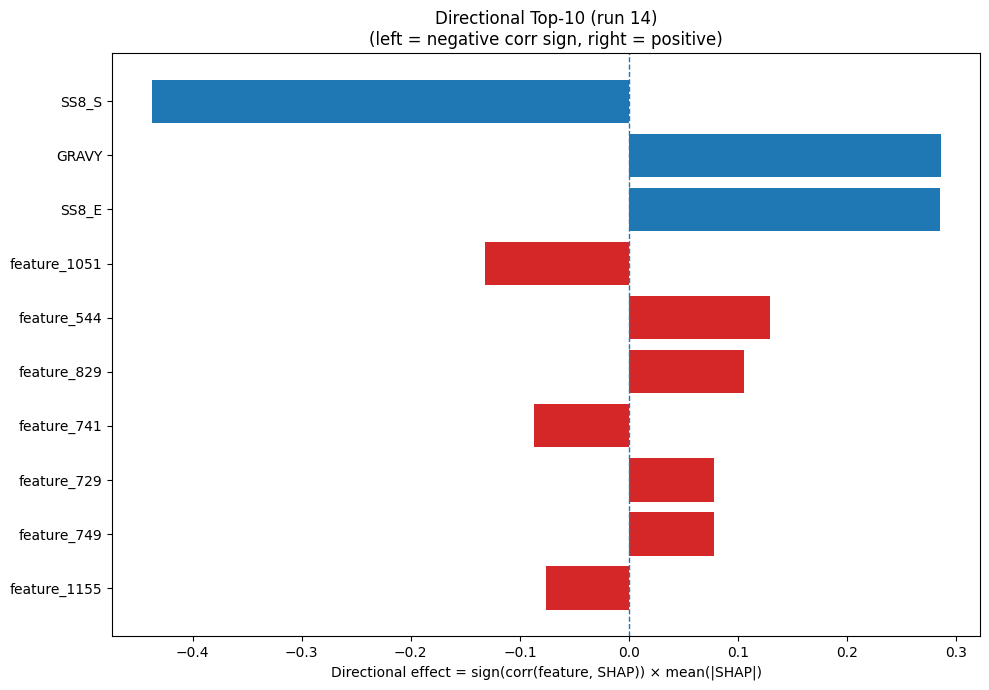

Source data for this figure (header and first rows):
Index, Feature, CorrSign, MeanAbsSHAP, DirectionalEffect
29, SS8_S, -1.0, 0.4374, -0.4374
32, GRAVY, 1.0, 0.2857, 0.2857
24, SS8_E, 1.0, 0.285, 0.285
1051, feature_1051, -1.0, 0.1321, -0.1321
544, feature_544, 1.0, 0.129, 0.129
829, feature_829, 1.0, 0.1059, 0.1059
741, feature_741, -1.0, 0.08721, -0.08721
729, feature_729, 1.0, 0.07795, 0.07795
749, feature_749, 1.0, 0.0777, 0.0777
1155, feature_1155, -1.0, 0.07623, -0.07623
243, feature_243, 1.0, 0.07564, 0.07564
1040, feature_1040, -1.0, 0.07036, -0.07036
164, feature_164, -1.0, 0.0695, -0.0695
6, H, 1.0, 0.06752, 0.06752
933, feature_933, -1.0, 0.06648, -0.06648
1087, feature_1087, 1.0, 0.06635, 0.06635
1061, feature_1061, -1.0, 0.06376, -0.06376
77, feature_77, 1.0, 0.05667, 0.05667
236, feature_236, 1.0, 0.05554, 0.05554
704, feature_704, 1.0, 0.05546, 0.05546
410, feature_410, 1.0, 0.05468, 0.05468
724, feature_724, 1.0, 0.05025, 0.05025
362, feature_362, -1.0, 0.04829, -0.04829
199, feature_199, -1.0, 0.0443, -0.0443
328, feature_328, -1.0, 0.04381, -0.04381
455, feature_455, -1.0, 0.04037, -0.04037
434, feature_434, 1.0, 0.04025, 0.04025
1055, feature_1055, -1.0, 0.03598, -0.03598
988, feature_988, 1.0, 0.03563, 0.03563
448, feature_448, -1.0, 0.03557, -0.03557
969, feature_969, -1.0, 0.03382, -0.03382
91, feature_91, -1.0, 0.03302, -0.03302
476, feature_476, 1.0, 0.03253, 0.03253
671, feature_671, -1.0, 0.03106, -0.03106
165, feature_165, -1.0, 0.03072, -0.03072
200, feature_200, -1.0, 0.03051, -0.03051
367, feature_367, -1.0, 0.03024, -0.03024
571, feature_571, -1.0, 0.03021, -0.03021
1142, feature_1142, 1.0, 0.02918, 0.02918
203, feature_203, -1.0, 0.02877, -0.02877
510, feature_510, -1.0, 0.02823, -0.02823
409, feature_409, 1.0, 0.0281, 0.0281
871, feature_871, 1.0, 0.02802, 0.02802
1184, feature_1184, -1.0, 0.02604, -0.02604
498, feature_498, -1.0, 0.02571, -0.02571
981, feature_981, -1.0, 0.0243, -0.0243
345, feature_345, -1.0, 0.02374, -0.02374
1124, feature_1124, -1.0, 0.02373, -0.02373
845, feature_845, 1.0, 0.02309, 0.02309
566, feature_566, -1.0, 0.02297, -0.02297
993, feature_993, -1.0, 0.02286, -0.02286
763, feature_763, 1.0, 0.02276, 0.02276
923, feature_923, -1.0, 0.02242, -0.02242
359, feature_359, -1.0, 0.02231, -0.02231
503, feature_503, 1.0, 0.02165, 0.02165
1207, feature_1207, -1.0, 0.02151, -0.02151
4, F, -1.0, 0.02138, -0.02138
713, feature_713, 1.0, 0.021, 0.021
356, feature_356, -1.0, 0.02099, -0.02099
334, feature_334, -1.0, 0.02088, -0.02088
... 1,220 more rows
